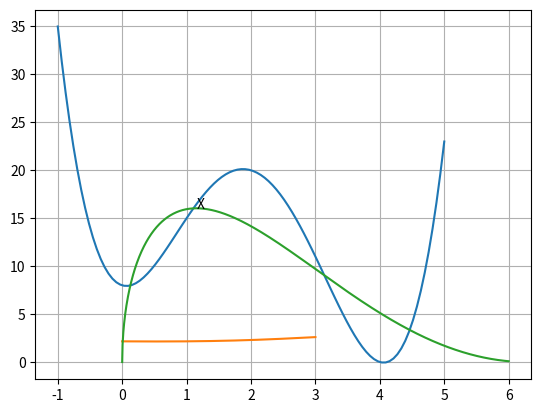

Generate this figure with matplotlib:
# min f(x); x is a single variable
# %%
import scipy.optimize as opt
import numpy as np
import matplotlib.pyplot as plt

# Examples are from Chapter 8
p = np.array([1, -8, 16, -2, 8])
f = lambda x : np.polyval(p, x)
x = np.linspace(-1, 5, 100)
y = f(x)
# y = np.polyval(p, x)
plt.plot(x, y)
plt.grid()
plt.show()

# res = opt.minimize_scalar(f, bounds=(1, 5), method='bounded')
res = opt.minimize_scalar(f, (2, 3, 5)) # the bracket (2,3,5) means f(3)<f(2)<f(5)
print(res)

# %% Example 8.2
import scipy.optimize as opt
import numpy as np
import matplotlib.pyplot as plt

f = lambda x : np.arctan(5/x) + np.arctan(2/(3-x))
x = np.linspace(0, 3, 1000)
y = f(x)
plt.plot(x,y)
plt.grid(True)
plt.show()
res = opt.minimize_scalar(f, bounds=(0.1, 2), method='bounded')
# res = opt.minimize_scalar(f, (0.1, 0.2, 1.5)) # the bracket (2,3,5) means f(3)<f(2)<f(5)
print(res)

# %% Example 8.3
import scipy.optimize as opt
import numpy as np
import matplotlib.pyplot as plt

def f(x): # define a function which needs more lines to code
    t = (10*np.pi - 5*x)/(2*np.pi)
    V = t**2 * np.sqrt(25 - t**2)/3
    return V

x = np.linspace(0, 6, 1000)
y = f(x)
plt.plot(x,y)
plt.grid(True)

g = lambda x : -f(x)
res = opt.minimize_scalar(g, bounds=(0.1, 2), method='bounded')
plt.text(res.x, -res.fun, 'X')
plt.show()
print(res)
# %%
